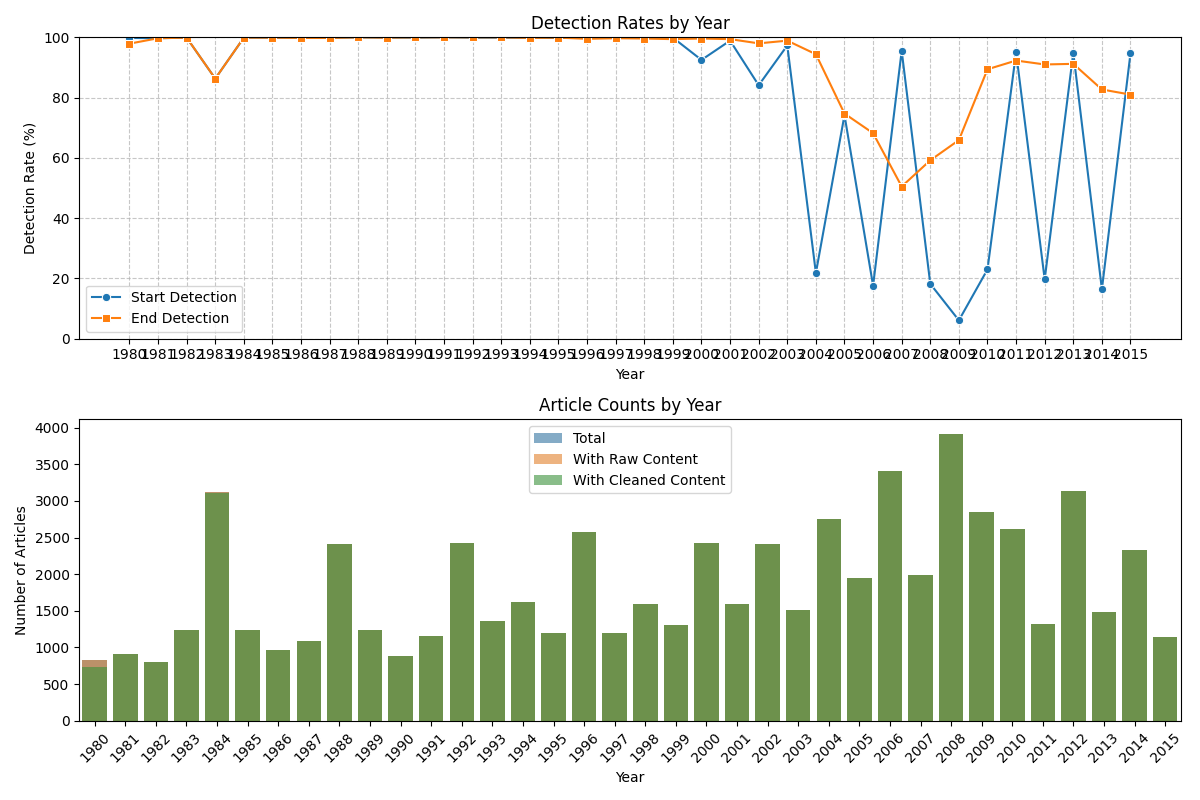

The data file committed next to this chart (first rows):
Year, Total Articles, With Raw Content, With Cleaned Content, Start Detected, End Detected, Start Detection Rate, End Detection Rate
1980, 828, 828, 734, 826, 811, 99.8%, 97.9%
1981, 916, 916, 916, 913, 913, 99.7%, 99.7%
1982, 801, 801, 801, 800, 800, 99.9%, 99.9%
1983, 1234, 1234, 1234, 1065, 1065, 86.3%, 86.3%
1984, 3116, 3116, 3115, 3112, 3112, 99.9%, 99.9%
1985, 1233, 1233, 1233, 1232, 1232, 99.9%, 99.9%
1986, 965, 965, 965, 963, 963, 99.8%, 99.8%
1987, 1084, 1084, 1084, 1082, 1082, 99.8%, 99.8%
1988, 2416, 2416, 2416, 2415, 2415, 100.0%, 100.0%
1989, 1244, 1244, 1244, 1243, 1243, 99.9%, 99.9%
1990, 884, 884, 884, 883, 884, 99.9%, 100.0%
1991, 1155, 1155, 1155, 1155, 1155, 100.0%, 100.0%
1992, 2422, 2422, 2422, 2420, 2422, 99.9%, 100.0%
1993, 1357, 1357, 1357, 1356, 1357, 99.9%, 100.0%
1994, 1621, 1621, 1621, 1617, 1617, 99.8%, 99.8%
1995, 1201, 1201, 1201, 1199, 1200, 99.8%, 99.9%
1996, 2573, 2573, 2573, 2568, 2560, 99.8%, 99.5%
1997, 1202, 1202, 1202, 1200, 1198, 99.8%, 99.7%
1998, 1595, 1595, 1595, 1592, 1589, 99.8%, 99.6%
1999, 1313, 1313, 1313, 1312, 1305, 99.9%, 99.4%
2000, 2421, 2421, 2420, 2239, 2411, 92.5%, 99.6%
2001, 1590, 1590, 1590, 1572, 1581, 98.9%, 99.4%
2002, 2406, 2406, 2406, 2024, 2359, 84.1%, 98.0%
2003, 1507, 1507, 1507, 1466, 1491, 97.3%, 98.9%
2004, 2754, 2754, 2754, 601, 2600, 21.8%, 94.4%
2005, 1953, 1953, 1953, 1449, 1459, 74.2%, 74.7%
2006, 3413, 3413, 3413, 601, 2327, 17.6%, 68.2%
2007, 1991, 1990, 1990, 1900, 1004, 95.5%, 50.5%
2008, 3919, 3918, 3918, 712, 2321, 18.2%, 59.2%
2009, 2850, 2849, 2849, 175, 1877, 6.1%, 65.9%
2010, 2621, 2621, 2621, 602, 2343, 23.0%, 89.4%
2011, 1319, 1319, 1319, 1253, 1217, 95.0%, 92.3%
2012, 3143, 3143, 3143, 619, 2860, 19.7%, 91.0%
2013, 1483, 1482, 1482, 1406, 1351, 94.9%, 91.2%
2014, 2337, 2336, 2336, 383, 1932, 16.4%, 82.7%
2015, 1140, 1140, 1140, 1080, 923, 94.7%, 81.0%
